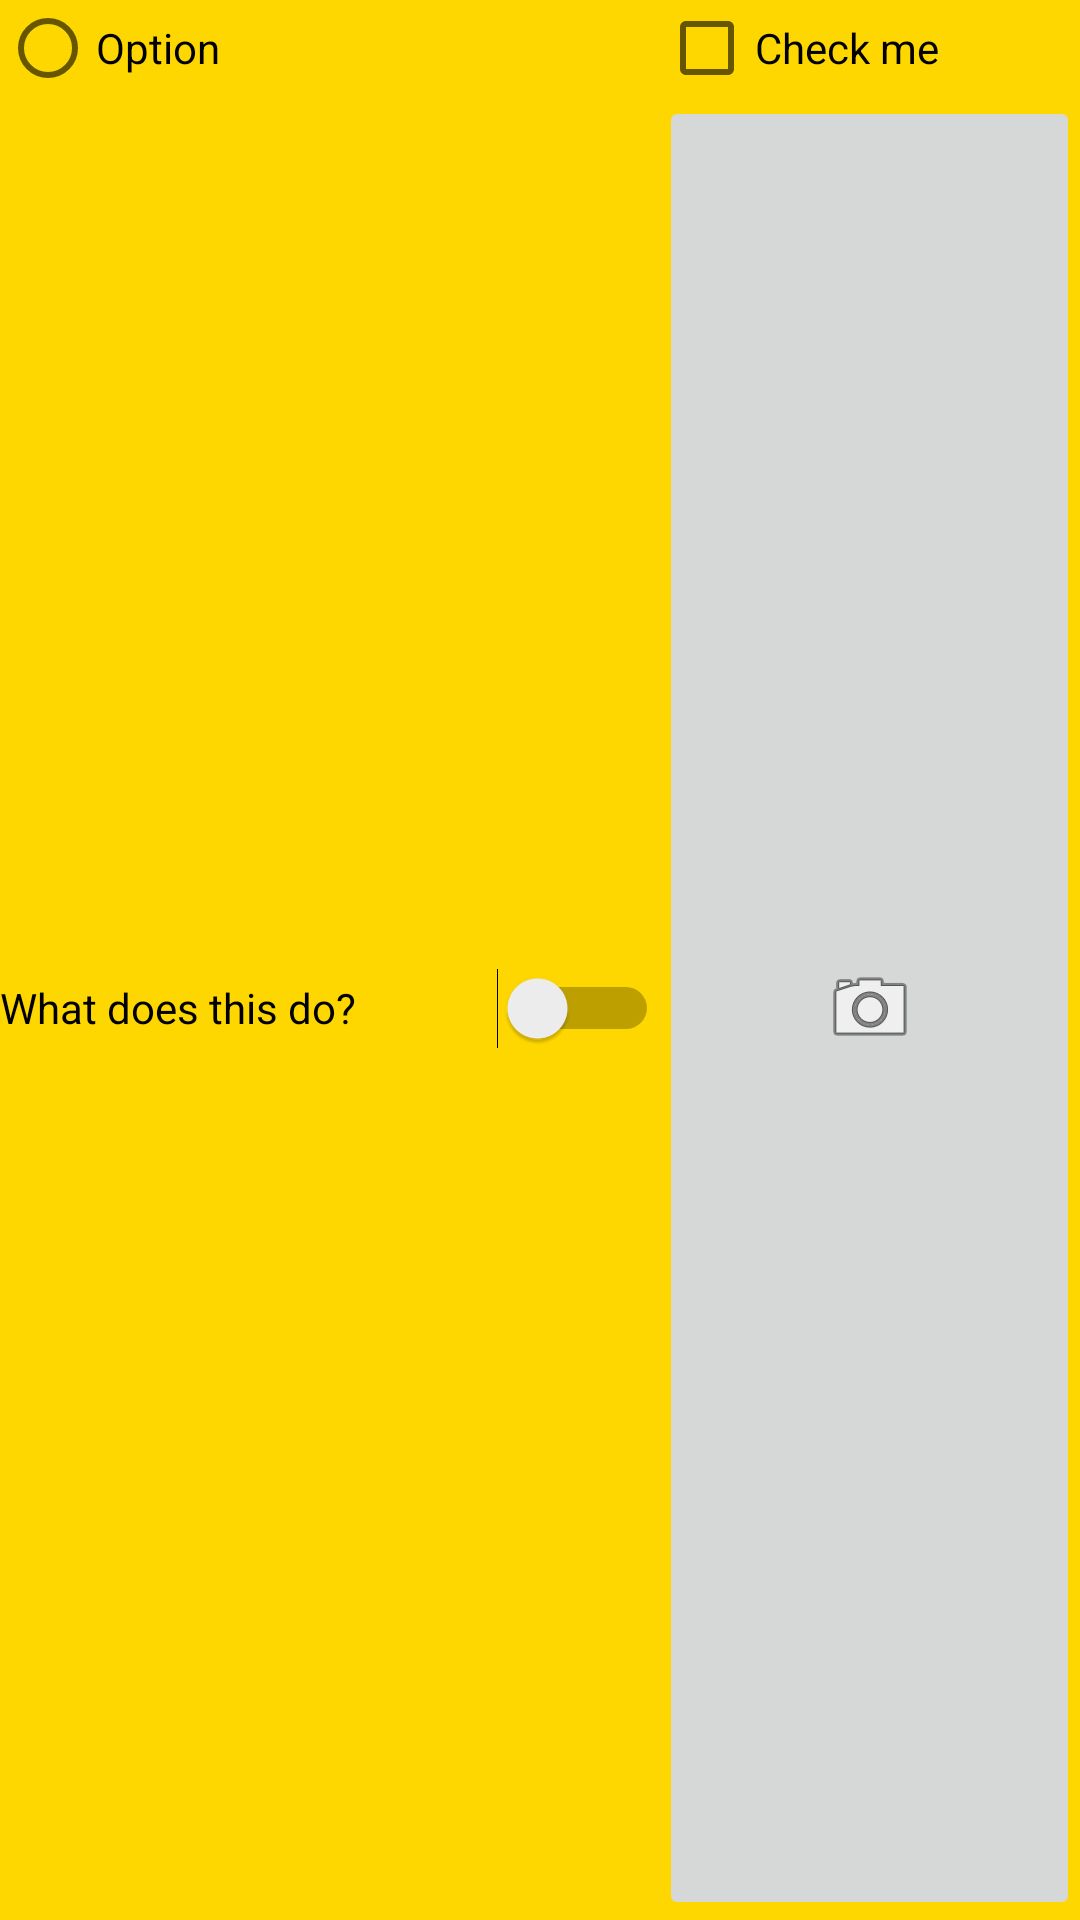

Produce the Android XML layout that renders to this screen, including the resource entries it uses.
<!-- AndroidManifest.xml: application theme Theme.AndroidAssignments -->
<!-- res/layout/activity_list_item.xml -->
<?xml version="1.0" encoding="utf-8"?>
<GridLayout xmlns:android="http://schemas.android.com/apk/res/android"
    xmlns:tools="http://schemas.android.com/tools"
    android:layout_width="match_parent"
    android:layout_height="wrap_content"
    android:layout_margin="2dp"
    android:background="@color/gold"
    android:columnCount="2"
    android:rowCount="2"
    tools:context=".ListItemsActivity">

    <RadioButton
        android:id="@+id/radioButton"
        android:layout_width="wrap_content"
        android:layout_height="wrap_content"
        android:layout_columnWeight="1"
        android:layout_gravity="fill"
        android:text="Option" />

    <CheckBox
        android:id="@+id/checkBox"
        android:layout_width="wrap_content"
        android:layout_height="wrap_content"
        android:layout_columnWeight="1"
        android:layout_gravity="fill"
        android:text="Check me" />

    <Switch
        android:id="@+id/switchButton"
        android:layout_width="wrap_content"
        android:layout_height="wrap_content"
        android:layout_columnWeight="1"
        android:layout_gravity="fill"
        android:text="What does this do?" />

    <ImageButton
        android:id="@+id/imageButton"
        android:layout_width="wrap_content"
        android:layout_height="wrap_content"
        android:layout_columnWeight="1"
        android:layout_gravity="fill"
        android:src="@android:drawable/ic_menu_camera"
        android:contentDescription="Camera button" />

</GridLayout>
<!-- resources referenced by this layout -->
<resources>
  <color name="gold">#FFD700</color>
  <style name="Theme.AndroidAssignments" parent="Theme.AppCompat.Light.DarkActionBar">
          
          <item name="colorPrimary">@color/purple_500</item>
          <item name="colorPrimaryDark">@color/purple_700</item>
          <item name="colorAccent">@color/teal_200</item>
          
      </style>
  <color name="purple_500">#FF6200EE</color>
  <color name="purple_700">#FF3700B3</color>
  <color name="teal_200">#FF03DAC5</color>
</resources>
